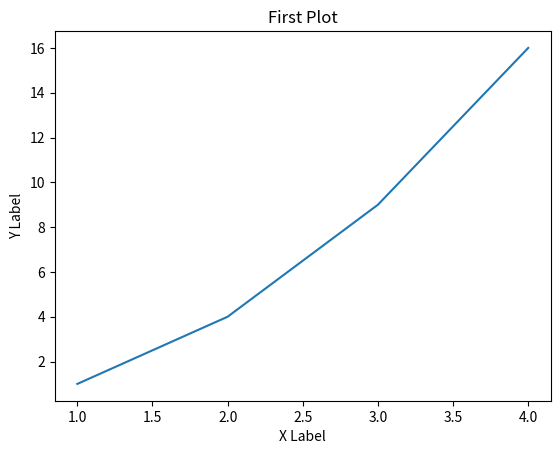

The matplotlib source for this figure:
import matplotlib.pyplot as plt

plt.plot([1, 2, 3, 4], [1, 4, 9, 16])
plt.title("First Plot")
plt.xlabel("X Label")
plt.ylabel("Y Label")
plt.show()
